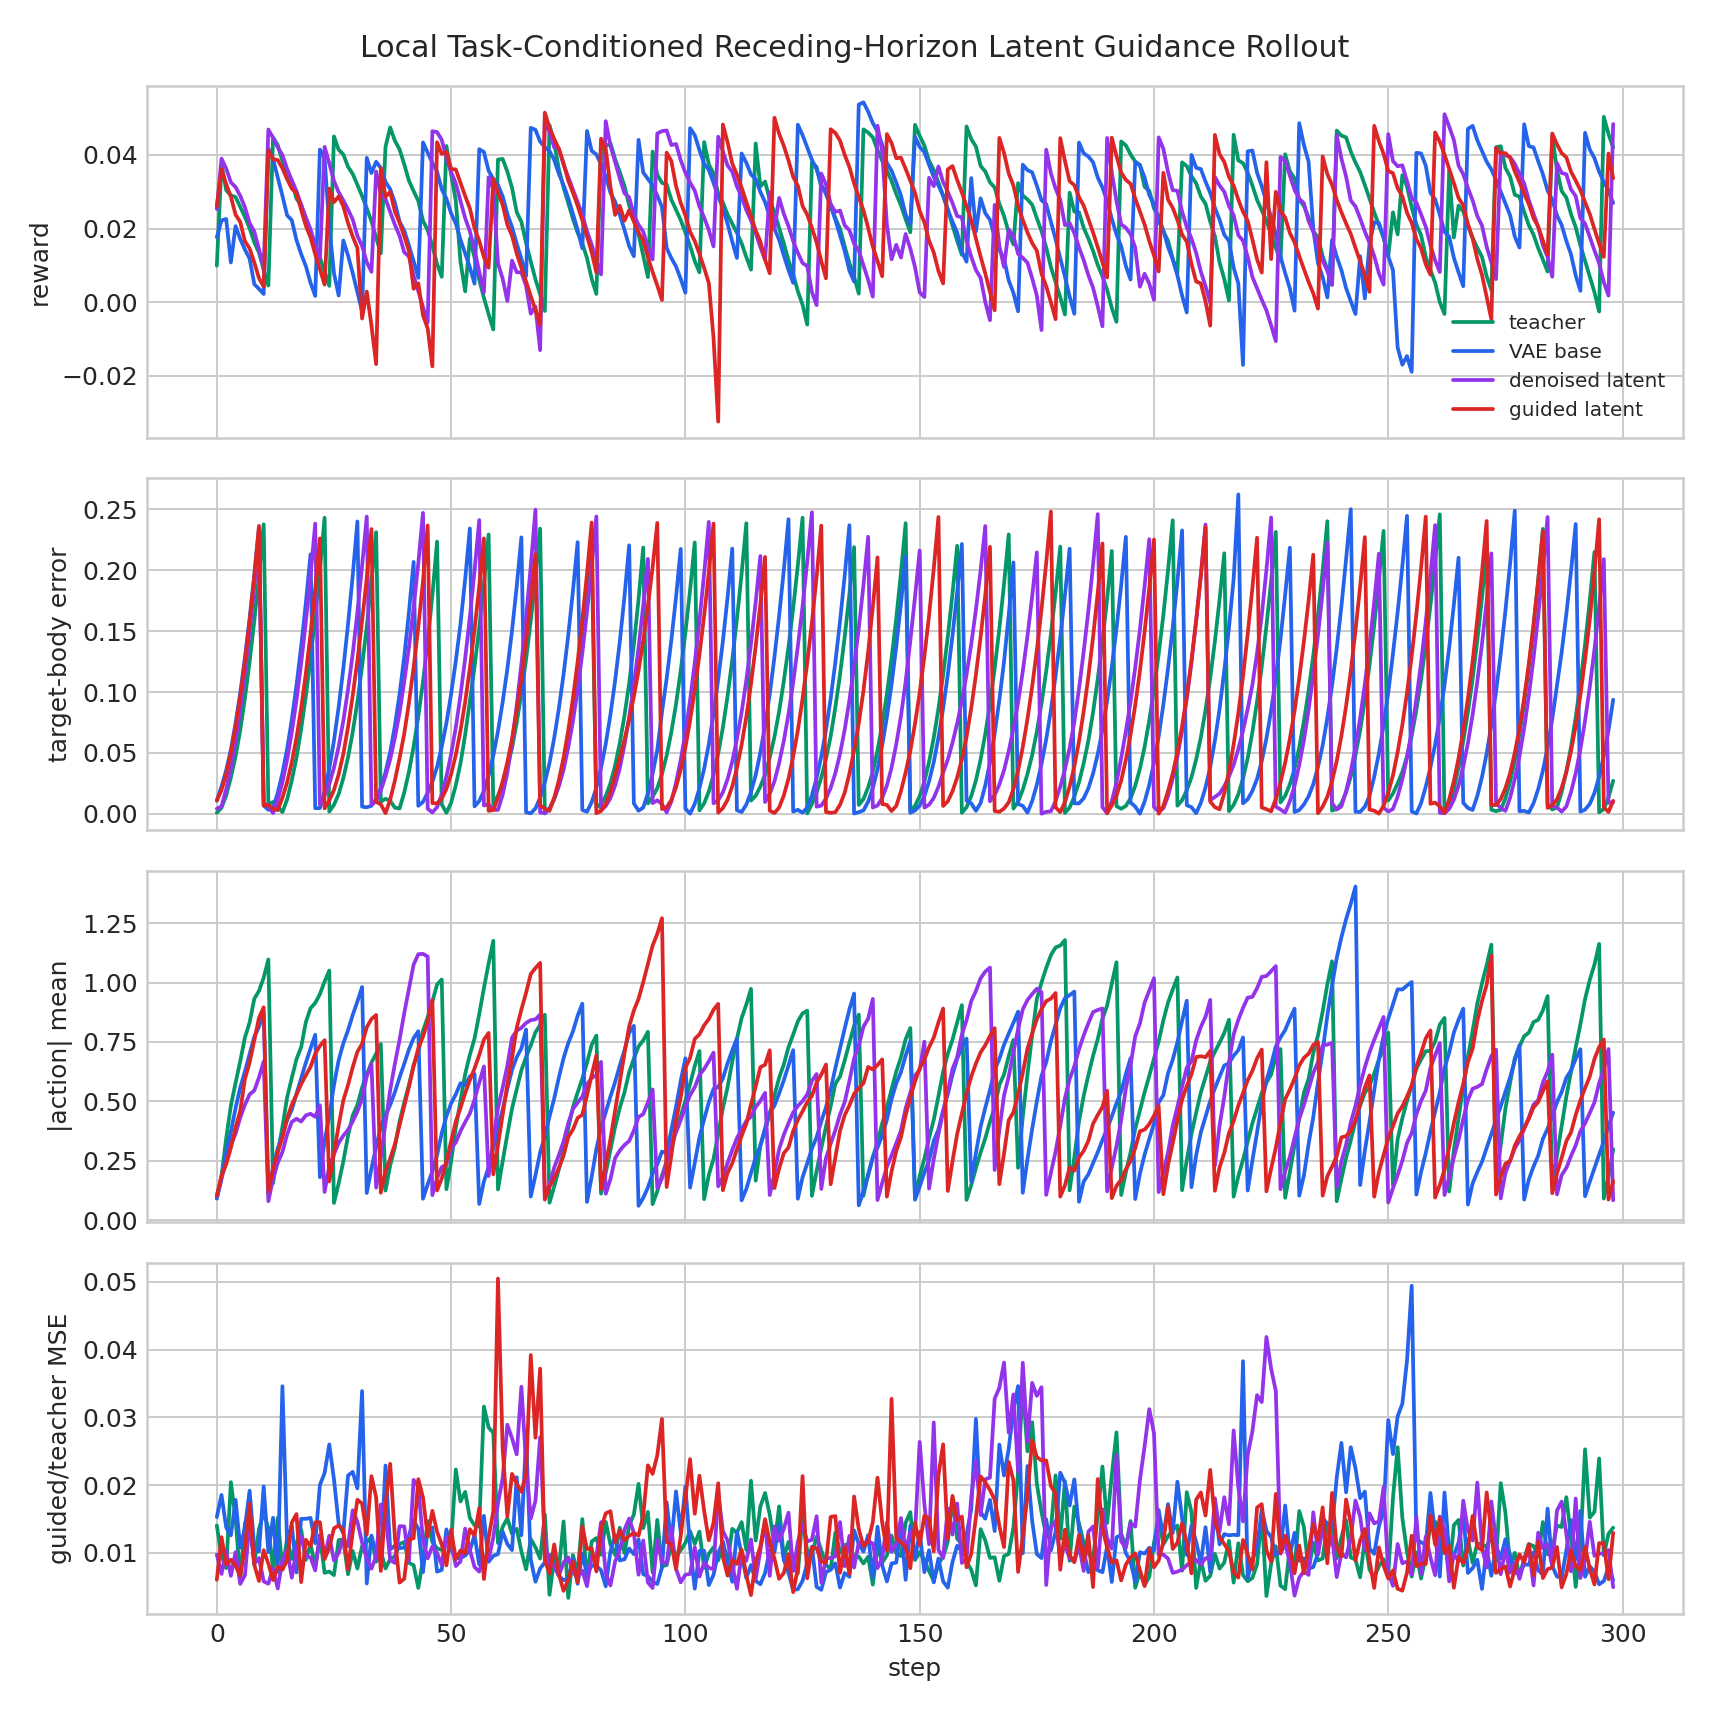

The file beside this chart, header and first rows:
variant, step, reward, done, action_abs_mean, target_body_error_mean, teacher_vae_mse, denoised_teacher_mse, guided_teacher_mse, guided_base_mse, guidance_cost_before, guidance_cost_after
teacher, 0, 0.009907, 1, 0.09094, 0.0008337, 0.0007914, 0.01403, 0.01403, 0.01248, 0.3323, 0.3323
teacher, 1, 0.0376, 0, 0.1858, 0.004904, 0.003826, 0.00946, 0.00946, 0.004831, 0.477, 0.477
teacher, 2, 0.03042, 0, 0.3438, 0.01506, 0.003873, 0.007736, 0.007736, 0.00684, 1.127, 1.126
teacher, 3, 0.029, 0, 0.4818, 0.02984, 0.008979, 0.02043, 0.02043, 0.01016, 2.456, 2.456
teacher, 4, 0.02855, 0, 0.5773, 0.04723, 0.006782, 0.01506, 0.01506, 0.007836, 1.65, 1.65
teacher, 5, 0.0259, 0, 0.6691, 0.06874, 0.003134, 0.006048, 0.006048, 0.00357, 0.9739, 0.9738
teacher, 6, 0.02313, 0, 0.7688, 0.09491, 0.003088, 0.01437, 0.01437, 0.01255, 1.245, 1.245
teacher, 7, 0.02008, 0, 0.8321, 0.1251, 0.005058, 0.01464, 0.01464, 0.008434, 1.501, 1.501
teacher, 8, 0.01624, 0, 0.9322, 0.1585, 0.003005, 0.008268, 0.008268, 0.005451, 1.6, 1.6
teacher, 9, 0.01343, 0, 0.9647, 0.1962, 0.006789, 0.01347, 0.01347, 0.005907, 1.461, 1.461
teacher, 10, 0.008774, 0, 1.021, 0.2378, 0.006177, 0.01597, 0.01597, 0.007048, 1.568, 1.568
teacher, 11, 0.0045, 1, 1.097, 0.007848, 0.006314, 0.01361, 0.01361, 0.005776, 1.474, 1.474
teacher, 12, 0.04475, 0, 0.1553, 0.009628, 0.002802, 0.00768, 0.00768, 0.005859, 0.4406, 0.4406
teacher, 13, 0.04269, 0, 0.2823, 0.005809, 0.005078, 0.01517, 0.01517, 0.008138, 2.331, 2.331
teacher, 14, 0.03835, 0, 0.392, 0.001351, 0.002329, 0.007529, 0.007529, 0.005295, 1.132, 1.132
teacher, 15, 0.03568, 0, 0.516, 0.01171, 0.004192, 0.01208, 0.01208, 0.01045, 2.043, 2.043
teacher, 16, 0.03282, 0, 0.5981, 0.02745, 0.004088, 0.009069, 0.009069, 0.00606, 0.982, 0.982
teacher, 17, 0.02808, 0, 0.6771, 0.04602, 0.004191, 0.01144, 0.01144, 0.007047, 1.326, 1.326
teacher, 18, 0.02647, 0, 0.7285, 0.06963, 0.005763, 0.0134, 0.0134, 0.01016, 1.195, 1.195
teacher, 19, 0.02209, 0, 0.8333, 0.09676, 0.001774, 0.008965, 0.008964, 0.006316, 0.9611, 0.9611
teacher, 20, 0.01877, 0, 0.892, 0.1273, 0.00247, 0.01128, 0.01128, 0.008498, 1.24, 1.24
teacher, 21, 0.01557, 0, 0.9143, 0.1622, 0.005, 0.007977, 0.007977, 0.002691, 1.302, 1.302
teacher, 22, 0.01219, 0, 0.9513, 0.2009, 0.004861, 0.01234, 0.01234, 0.009904, 1.425, 1.425
teacher, 23, 0.008159, 0, 1.005, 0.2432, 0.003958, 0.007044, 0.007044, 0.006532, 1.086, 1.086
teacher, 24, 0.004422, 1, 1.051, 0.001702, 0.005135, 0.007232, 0.007232, 0.007215, 1.593, 1.593
teacher, 25, 0.04502, 0, 0.07196, 0.007321, 0.0004245, 0.006698, 0.006698, 0.006064, 0.4126, 0.4126
teacher, 26, 0.04141, 0, 0.1538, 0.01614, 0.001205, 0.01188, 0.01188, 0.01026, 0.8531, 0.853
teacher, 27, 0.04012, 0, 0.2475, 0.02931, 0.0009655, 0.01191, 0.01191, 0.009345, 0.8349, 0.8348
teacher, 28, 0.0368, 0, 0.3546, 0.04623, 0.001845, 0.006826, 0.006826, 0.004905, 2.069, 2.068
teacher, 29, 0.03485, 0, 0.4404, 0.06708, 0.002182, 0.01027, 0.01027, 0.007384, 2.433, 2.433
teacher, 30, 0.03189, 0, 0.4848, 0.092, 0.001814, 0.007669, 0.007669, 0.006468, 0.8666, 0.8666
teacher, 31, 0.02882, 0, 0.5575, 0.1211, 0.0008754, 0.01099, 0.01099, 0.009876, 1.347, 1.347
teacher, 32, 0.0255, 0, 0.6119, 0.1539, 0.001785, 0.01162, 0.01162, 0.01197, 1.222, 1.222
teacher, 33, 0.02199, 0, 0.6628, 0.1905, 0.001475, 0.01231, 0.01231, 0.01046, 1.423, 1.423
teacher, 34, 0.0175, 0, 0.7009, 0.2313, 0.002402, 0.008683, 0.008683, 0.005659, 1.351, 1.351
teacher, 35, 0.01326, 1, 0.7415, 0.009882, 0.002602, 0.01024, 0.01024, 0.008153, 1.163, 1.163
teacher, 36, 0.04223, 0, 0.124, 0.01228, 0.001575, 0.007681, 0.007681, 0.005745, 0.3984, 0.3983
teacher, 37, 0.04746, 0, 0.23, 0.01061, 0.005118, 0.009088, 0.009088, 0.005971, 1.864, 1.864
teacher, 38, 0.04385, 0, 0.3069, 0.004991, 0.001724, 0.009475, 0.009475, 0.00655, 0.6971, 0.6971
teacher, 39, 0.04152, 0, 0.4149, 0.004338, 0.001707, 0.01131, 0.01131, 0.01038, 0.8996, 0.8995
teacher, 40, 0.03745, 0, 0.4956, 0.01744, 0.003956, 0.01159, 0.01159, 0.006288, 1.827, 1.827
teacher, 41, 0.03301, 0, 0.5692, 0.03438, 0.001348, 0.00851, 0.00851, 0.01135, 0.788, 0.7879
teacher, 42, 0.03018, 0, 0.6531, 0.05519, 0.002435, 0.008167, 0.008167, 0.007634, 1.046, 1.046
teacher, 43, 0.02751, 0, 0.7079, 0.07987, 0.002311, 0.004811, 0.004811, 0.003163, 1.25, 1.249
teacher, 44, 0.02213, 0, 0.7965, 0.1084, 0.002844, 0.00905, 0.00905, 0.007046, 0.9371, 0.937
teacher, 45, 0.01955, 0, 0.8546, 0.1414, 0.004897, 0.01467, 0.01467, 0.008062, 1.591, 1.591
teacher, 46, 0.01531, 0, 0.9201, 0.1793, 0.003326, 0.01156, 0.01156, 0.006444, 1.249, 1.249
teacher, 47, 0.01038, 0, 0.9915, 0.2236, 0.002689, 0.01064, 0.01064, 0.006109, 1.351, 1.351
teacher, 48, 0.006892, 1, 1.013, 0.007726, 0.006148, 0.01041, 0.01041, 0.008202, 1.052, 1.052
teacher, 49, 0.04243, 0, 0.13, 0.0007502, 0.005088, 0.01176, 0.01176, 0.006819, 0.4105, 0.4104
teacher, 50, 0.03476, 0, 0.2464, 0.009092, 0.004744, 0.01128, 0.01128, 0.005361, 2.448, 2.448
teacher, 51, 0.02757, 0, 0.3886, 0.02337, 0.01414, 0.0223, 0.0223, 0.008976, 7.029, 7.028
teacher, 52, 0.01099, 0, 0.5032, 0.04126, 0.006995, 0.01758, 0.01758, 0.00971, 1.446, 1.446
teacher, 53, 0.002931, 0, 0.615, 0.0649, 0.006884, 0.01899, 0.01899, 0.007632, 0.8799, 0.8798
teacher, 54, 0.01731, 0, 0.6958, 0.09229, 0.005921, 0.01515, 0.01515, 0.01014, 1.501, 1.501
teacher, 55, 0.01212, 0, 0.7646, 0.1206, 0.00573, 0.01406, 0.01406, 0.00655, 0.9656, 0.9655
teacher, 56, 0.006099, 0, 0.8668, 0.153, 0.007788, 0.01388, 0.01388, 0.007311, 1.512, 1.512
teacher, 57, 0.001197, 0, 0.9765, 0.1888, 0.01197, 0.03159, 0.03159, 0.01504, 1.932, 1.932
teacher, 58, -0.003246, 0, 1.08, 0.2294, 0.0108, 0.02852, 0.02852, 0.01464, 0.9993, 0.9992
teacher, 59, -0.007444, 1, 1.176, 0.007832, 0.01436, 0.02772, 0.02772, 0.007293, 1.278, 1.278
... 1,136 more rows
